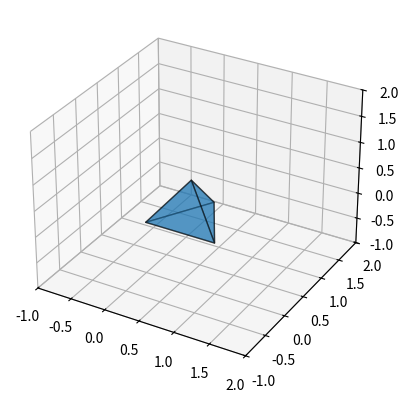

Reproduce this figure in Python.
import numpy as np
import matplotlib.pyplot as plt
from mpl_toolkits.mplot3d.art3d import Poly3DCollection
from matplotlib.animation import FuncAnimation

# Tetrahedron'un başlangıçtaki köşe koordinatları
vertices = np.array([
    [0, 0, 0],
    [1, 0, 0],
    [0.5, np.sqrt(3)/2, 0],
    [0.5, np.sqrt(3)/6, np.sqrt(2/3)]
])

# Tetrahedron'un yüzeylerini tanımlama
faces = [
    [vertices[0], vertices[1], vertices[2]],
    [vertices[0], vertices[1], vertices[3]],
    [vertices[1], vertices[2], vertices[3]],
    [vertices[2], vertices[0], vertices[3]]
]

# 3D çizim oluşturma
fig = plt.figure()
ax = fig.add_subplot(111, projection='3d')

# Tetrahedron'un başlangıçtaki yüzlerini çizen Poly3DCollection
poly3d = Poly3DCollection(faces, alpha=0.5, edgecolor='k')
ax.add_collection3d(poly3d)

# Eksen aralıklarını ayarla
ax.set_xlim([-1, 2])
ax.set_ylim([-1, 2])
ax.set_zlim([-1, 2])

# Tetrahedron'un hareketi için bir yol tanımlama (örnek: bir daire)
t = np.linspace(0, 2 * np.pi, 100)
x_path = 0.5 * np.cos(t)
y_path = 0.5 * np.sin(t)
z_path = 0.2 * np.sin(2 * t)

# Güncelleme fonksiyonu

def update(frame):
    # Tetrahedron'u hareket ettirmek için yeni koordinatlar hesapla
    dx, dy, dz = x_path[frame], y_path[frame], z_path[frame]
    new_vertices = vertices + np.array([dx, dy, dz])

    new_faces = [
        [new_vertices[0], new_vertices[1], new_vertices[2]],
        [new_vertices[0], new_vertices[1], new_vertices[3]],
        [new_vertices[1], new_vertices[2], new_vertices[3]],
        [new_vertices[2], new_vertices[0], new_vertices[3]]
    ]
    poly3d.set_verts(new_faces)
    return poly3d,

# Animasyon oluşturma
ani = FuncAnimation(fig, update, frames=len(t), interval=50, blit=False)
print(type(x_path))
plt.show()
